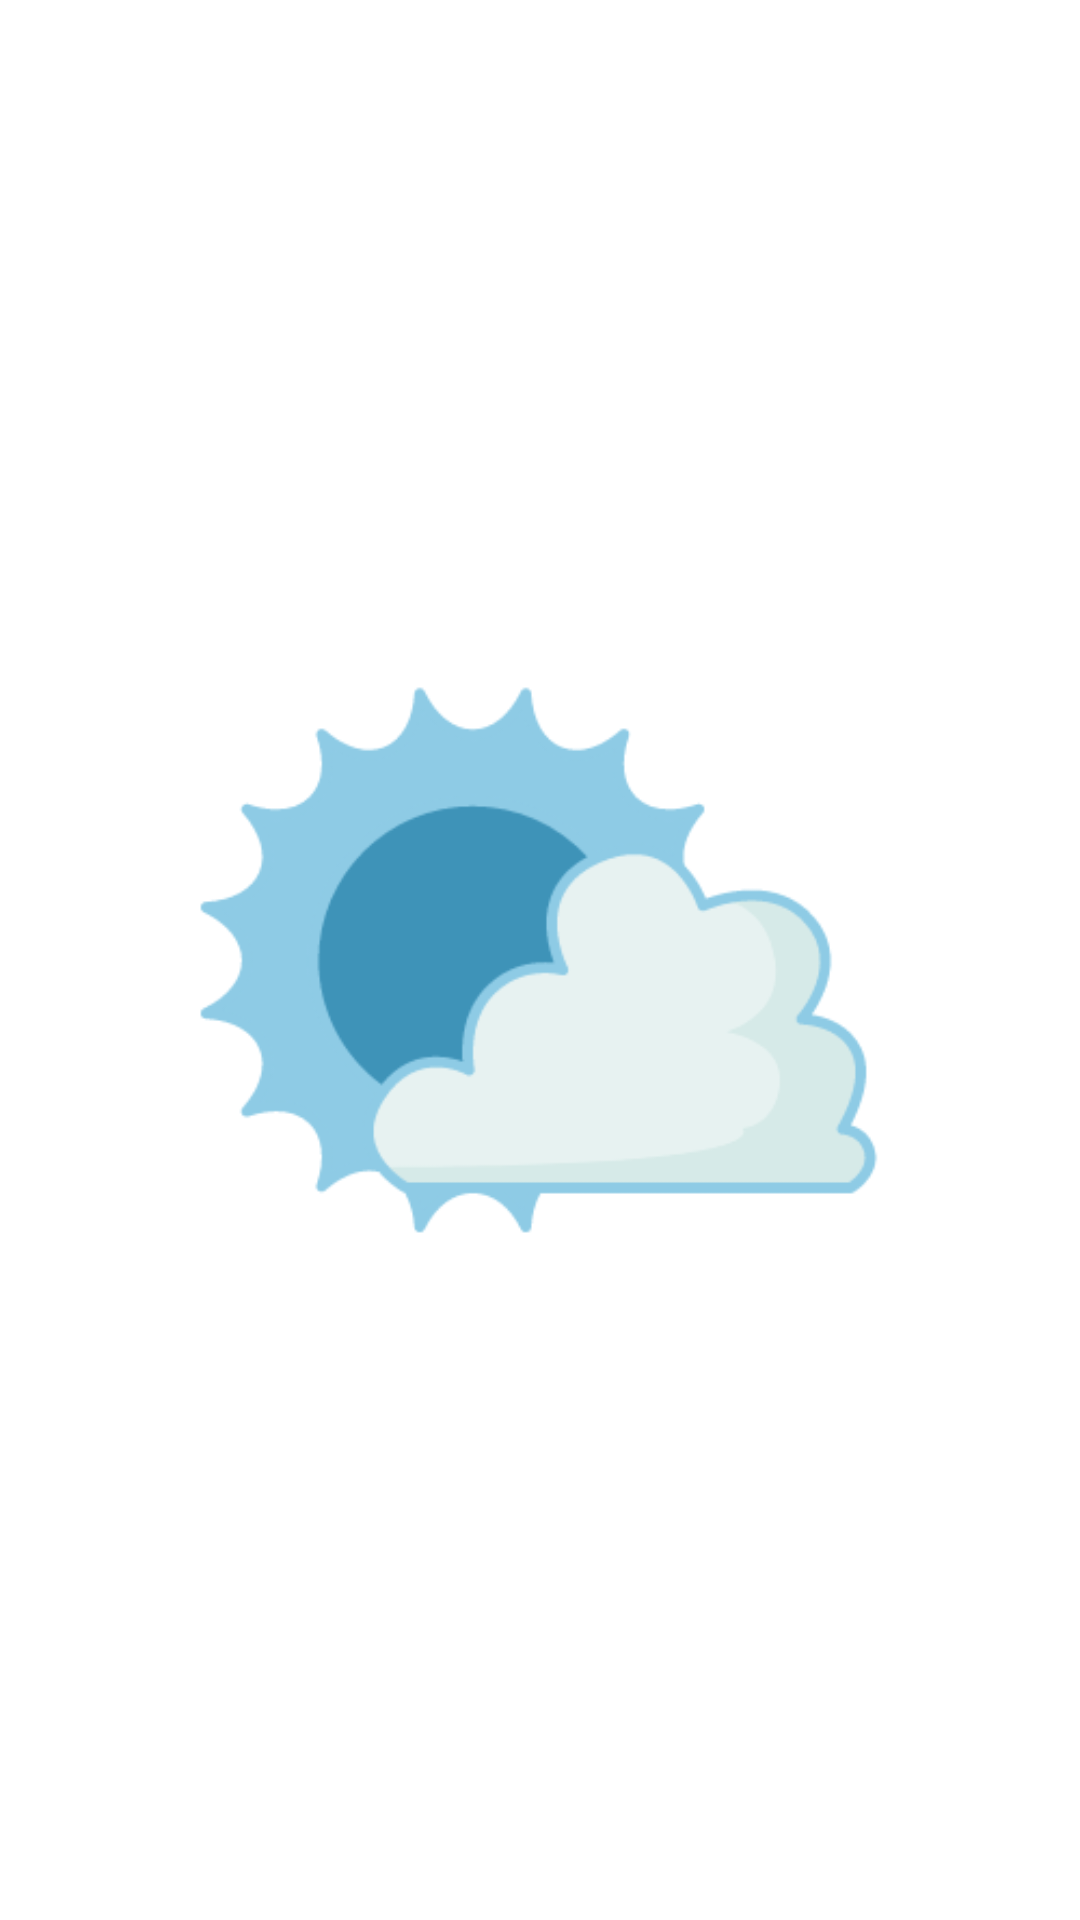

Reconstruct the res/layout file that produces this screen, plus the resources it refers to.
<!-- AndroidManifest.xml: activity theme Theme.JuloWeather.Splash -->
<!-- res/layout/activity_launcher.xml -->
<?xml version="1.0" encoding="utf-8"?>
<layout
    xmlns:android="http://schemas.android.com/apk/res/android"
    xmlns:app="http://schemas.android.com/apk/res-auto"
    xmlns:tools="http://schemas.android.com/tools">

    <androidx.constraintlayout.widget.ConstraintLayout
        android:layout_width="match_parent"
        android:layout_height="match_parent"
        tools:context=".features.splash.LauncherActivity">

        <androidx.appcompat.widget.AppCompatImageView
            android:id="@+id/view_splash_logo"
            android:layout_width="@dimen/space_x70"
            android:layout_height="@dimen/space_x70"
            app:layout_constraintStart_toStartOf="parent"
            app:layout_constraintEnd_toEndOf="parent"
            app:layout_constraintTop_toTopOf="parent"
            app:layout_constraintBottom_toBottomOf="parent"
            android:src="@drawable/logo_weather"
            app:srcCompat="@drawable/logo_weather"/>

    </androidx.constraintlayout.widget.ConstraintLayout>

</layout>
<!-- resources referenced by this layout -->
<resources>
  <!-- drawable logo_weather: png bitmap (drawable-mdpi, 17049 bytes) -->
  <style name="Theme.JuloWeather.Splash" parent="Theme.JuloWeather">
          <item name="colorAccent">@color/colorAccent</item>
          <item name="actionMenuTextColor">@color/COLOR_TEXT_NAVIGATION</item>
          <item name="android:windowBackground">@color/COLOR_BACKGROUND_PRIMARY</item>
          <item name="android:windowFullscreen">true</item>
          <item name="android:windowIsTranslucent">false</item>
          <item name="windowActionBar">false</item>
          <item name="windowNoTitle">true</item>
          <item name="android:statusBarColor">@color/white</item>
          <item name="android:windowLightStatusBar">true</item>
      </style>
  <style name="Theme.JuloWeather" parent="Theme.MaterialComponents.Light">
          <item name="colorPrimary">@color/COLOR_PRIMARY</item>
          <item name="colorPrimaryDark">@color/COLOR_PRIMARY</item>
          <item name="colorAccent">@color/COLOR_PRIMARY_INVERT</item>
          <item name="windowNoTitle">true</item>
          <item name="android:windowBackground">@color/COLOR_BACKGROUND_PRIMARY</item>
          <item name="android:colorBackground">@color/COLOR_BACKGROUND_PRIMARY</item>
          <item name="android:textColorPrimary">@color/COLOR_TEXT_MAIN_INVERT</item>
          <item name="android:colorEdgeEffect">@color/COLOR_PRIMARY</item>
          <item name="android:colorControlActivated">@color/COLOR_ACCENT_PRIMARY</item>
          <item name="colorControlActivated">@color/COLOR_ACCENT_SECONDARY</item>
          <item name="textAppearanceBody2">@style/TextAppearance.MaterialComponents.Body2</item>
          <item name="android:editTextColor">@color/COLOR_TEXT_NAVIGATION</item>
          <item name="android:statusBarColor">@color/white</item>
          <item name="android:windowLightStatusBar">true</item>
      </style>
  <color name="colorAccent">#27a4d9</color>
  <color name="COLOR_TEXT_NAVIGATION">#FF001122</color>
  <color name="COLOR_BACKGROUND_PRIMARY">#FFFFFF</color>
  <color name="white">#ffff</color>
  <color name="COLOR_PRIMARY">#FFFFFF</color>
  <color name="COLOR_PRIMARY_INVERT">#DEFFFFFF</color>
  <color name="COLOR_TEXT_MAIN_INVERT">#DEFFFFFF</color>
  <color name="COLOR_ACCENT_PRIMARY">#3FB1E1</color>
  <color name="COLOR_ACCENT_SECONDARY">#168CBF</color>
</resources>
